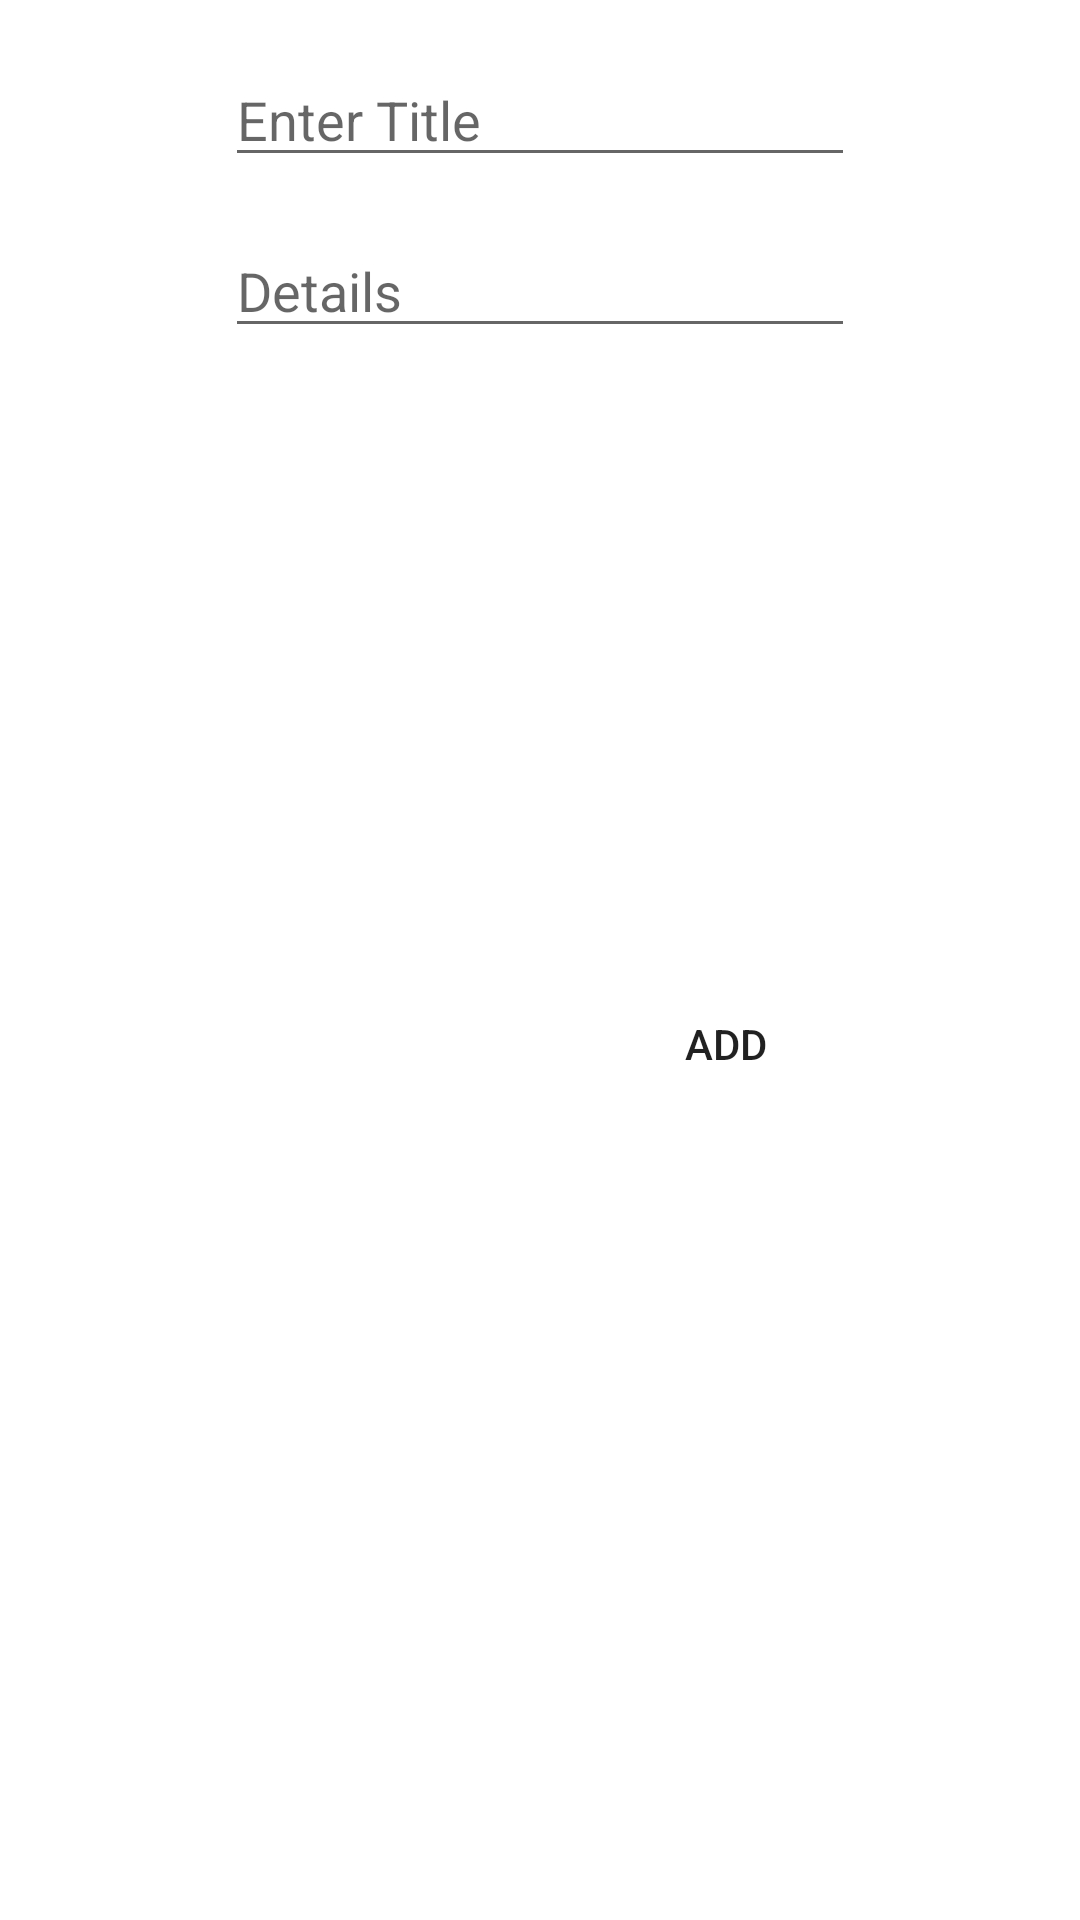

Android layout source for this screen:
<!-- AndroidManifest.xml: application theme Theme.KotlinFlow -->
<!-- res/layout/activity_addnew_note.xml -->
<?xml version="1.0" encoding="utf-8"?>
<androidx.constraintlayout.widget.ConstraintLayout xmlns:android="http://schemas.android.com/apk/res/android"
    xmlns:app="http://schemas.android.com/apk/res-auto"
    xmlns:tools="http://schemas.android.com/tools"
    android:layout_width="match_parent"
    android:layout_height="match_parent"
    tools:context=".AddnewNote">

    <EditText
        android:id="@+id/editTitle"
        android:layout_width="wrap_content"
        android:layout_height="wrap_content"
        android:ems="10"
        android:hint="Enter Title"
        android:inputType="textPersonName"
        app:layout_constraintBottom_toTopOf="@+id/editdetails"
        app:layout_constraintEnd_toEndOf="parent"
        app:layout_constraintStart_toStartOf="parent"
        app:layout_constraintTop_toTopOf="parent"
        app:layout_constraintVertical_bias="0.529" />
    <EditText
        android:id="@+id/editdetails"
        android:layout_width="wrap_content"
        android:layout_height="wrap_content"
        android:layout_marginBottom="208dp"
        android:ems="10"
        android:gravity="start|top"
        android:hint="Details"
        android:inputType="textMultiLine"
        app:layout_constraintBottom_toTopOf="@+id/button"
        app:layout_constraintEnd_toEndOf="parent"
        app:layout_constraintStart_toStartOf="parent" />

    <Button
        android:id="@+id/button"
        android:layout_width="100pt"
        android:layout_height="wrap_content"
        android:layout_marginBottom="268dp"
        android:text="Add"
        android:background="@drawable/button_blue"
        app:layout_constraintBottom_toBottomOf="parent"
        app:layout_constraintEnd_toEndOf="parent"
        app:layout_constraintHorizontal_bias="0.903"
        app:layout_constraintStart_toStartOf="parent" />

</androidx.constraintlayout.widget.ConstraintLayout>
<!-- resources referenced by this layout -->
<resources>
  <style name="Theme.KotlinFlow" parent="Theme.MaterialComponents.DayNight.DarkActionBar">
          
          <item name="colorPrimary">@color/purple_500</item>
          <item name="colorPrimaryVariant">@color/purple_700</item>
          <item name="colorOnPrimary">@color/white</item>
          
          <item name="colorSecondary">@color/teal_200</item>
          <item name="colorSecondaryVariant">@color/teal_700</item>
          <item name="colorOnSecondary">@color/black</item>
          
          <item name="android:statusBarColor" tools:targetApi="l">?attr/colorPrimaryVariant</item>
          
      </style>
  <color name="purple_500">#FF6200EE</color>
  <color name="purple_700">#FF3700B3</color>
  <color name="white">#FFFFFFFF</color>
  <color name="teal_200">#FF03DAC5</color>
  <color name="teal_700">#FF018786</color>
  <color name="black">#FF000000</color>
</resources>
